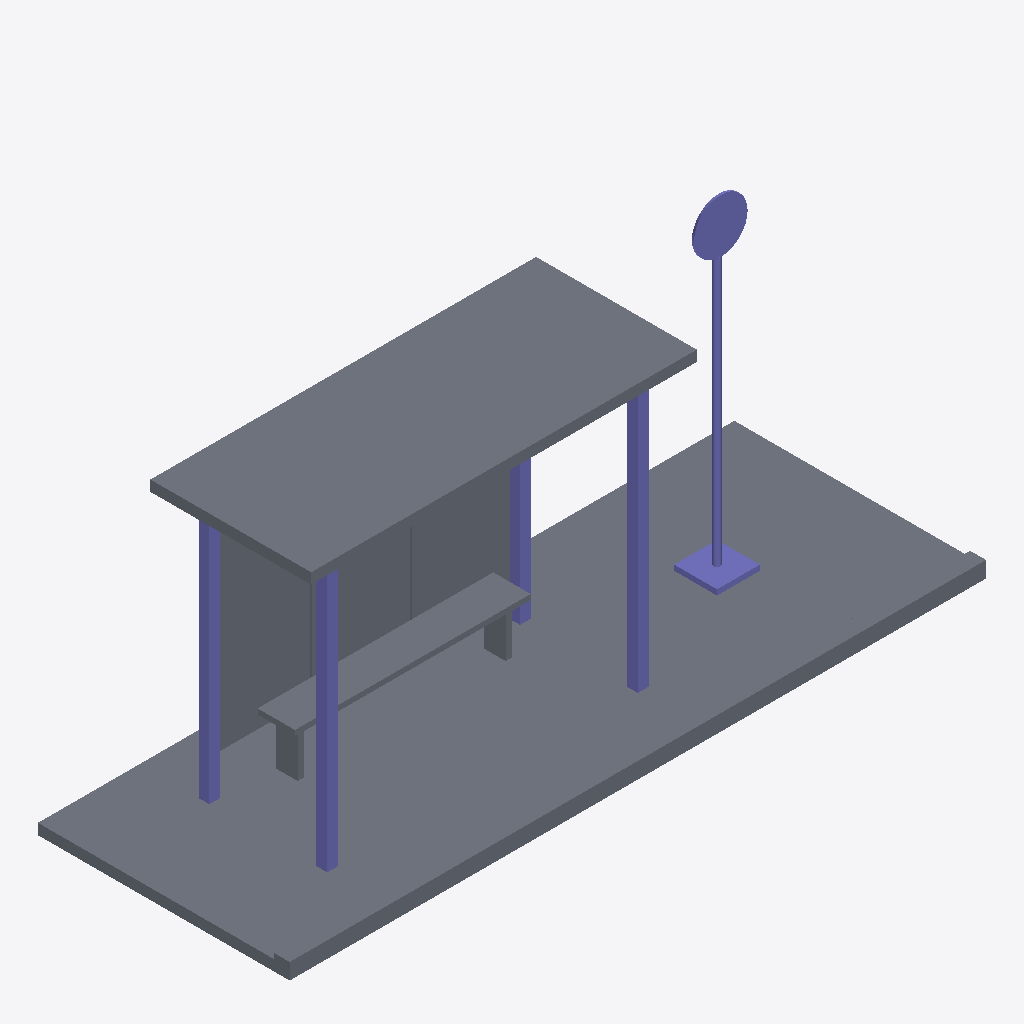
Isometric view of an IFC building model (IFC-SPF (STEP), schema IFC4, length unit metre), seen from the south-west, elements coloured by IFC class: 9 slabs (grey), 5 columns (violet).
Extent 6.5 m × 2.4 m × 3.1 m (x, y, z). Storeys (1): My Storey at 0.00 m. Elements (14): 9 IfcSlab, 5 IfcColumn.

HEADER;
FILE_DESCRIPTION(('ViewDefinition[DesignTransferView]'),'2;1');
FILE_NAME('s07.ifc','2026-10-24T06:06:14+08:00',(''),(''),'IfcOpenShell 0.8.5-post1','Bonsai 0.8.5-post1','Nobody');
FILE_SCHEMA(('IFC4'));
ENDSEC;
DATA;
#1=IFCPROJECT('3fr5JpurP4aBOdxt_hT2Qi',$,'My Project',$,$,$,$,(#10,#22),#5);
#27=IFCSITE('1nPzSt_Ff68fhs_sKmj_rv',$,'My Site',$,$,#50,$,$,$,$,$,$,$,$);
#33=IFCBUILDING('2WA4jr4T54q8sDWLVLD5n5',$,'My Building',$,$,#56,$,$,$,$,$,$);
#39=IFCBUILDINGSTOREY('1vyr2GCv16ORzmpXMvcQuu',$,'My Storey',$,$,#62,$,$,$,$);
#240=IFCSLAB('1r4ma0DVnA4feRSxjHvjHi',$,'Slab',$,$,#438,#255,$,$);
#314=IFCSLAB('0sOg2uaiv1vRbikdv$L1H5',$,'Slab',$,$,#443,#328,$,$);
#291=IFCSLAB('1bh7DhGln2DOGm8B0kFgzY',$,'Slab',$,$,#299,#306,$,$);
#520=IFCSLAB('0A_hZHQpzDc9fFxpC9D0ND',$,'Slab',$,$,#547,#535,$,$);
#824=IFCSLAB('2PBjgLb9j0Zh6_S4BChIoB',$,'Slab',$,$,#1442,#839,$,$);
#548=IFCSLAB('3dcFQshr5EjBLCsyODHR2P',$,'Slab',$,$,#574,#559,$,$);
#1417=IFCCOLUMN('2ubWIKJ0X2Ff5qODICGla6',$,'Column',$,$,#1457,#1426,$,$);
#575=IFCSLAB('24CKgQEtb2lPAXvgDfE5O0',$,'Slab',$,$,#1437,#586,$,$);
#167=IFCCOLUMN('3C9MaUbXz45RH_u4bSkv0D',$,'Column',$,$,#428,#178,$,$);
#69=IFCCOLUMN('3j_yOrEZX8lhUmwKaYrHO$',$,'Column',$,$,#144,#82,$,$);
#93=IFCCOLUMN('2Bo_rX8hz8BRHvP8xkdqO8',$,'Column',$,$,#423,#104,$,$);
#189=IFCCOLUMN('29vDDimYz2nReJXim0olPK',$,'Column',$,$,#433,#200,$,$);
#1108=IFCSLAB('0aYMJngm52yPL3DJRzVFFO',$,'Slab',$,$,#1447,#1123,$,$);
#1136=IFCSLAB('16eSze8j99TRRnUkNRPe3u',$,'Slab',$,$,#1452,#1147,$,$);
ENDSEC;
